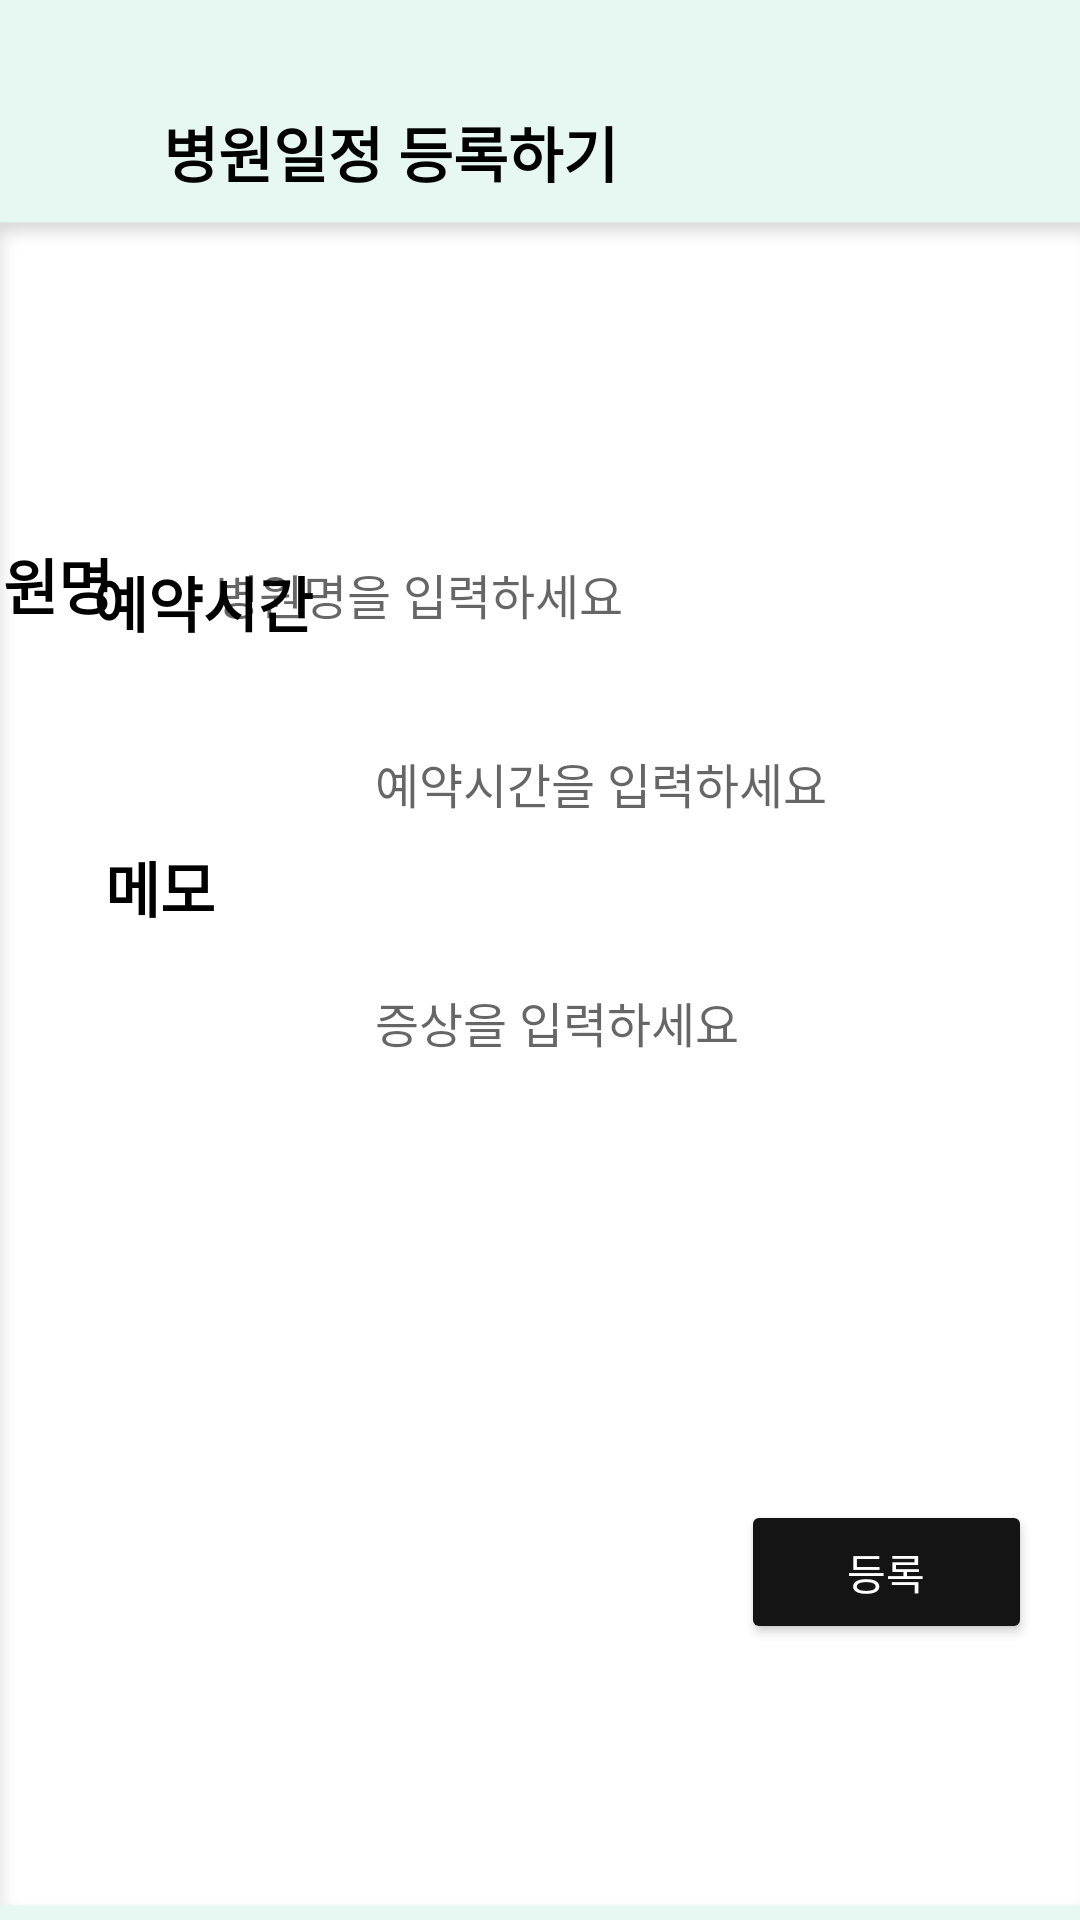

Produce the Android XML layout that renders to this screen, including the resource entries it uses.
<!-- AndroidManifest.xml: application theme Theme.Application_Login -->
<!-- res/layout/activity_hospital.xml -->
<?xml version="1.0" encoding="utf-8"?>
<androidx.constraintlayout.widget.ConstraintLayout xmlns:android="http://schemas.android.com/apk/res/android"
    xmlns:app="http://schemas.android.com/apk/res-auto"
    xmlns:tools="http://schemas.android.com/tools"
    android:layout_width="match_parent"
    android:layout_height="match_parent"
    android:layout_weight="3"
    android:background="@drawable/background"
    tools:context=".Activity_Hospital">

    <RelativeLayout
        android:id="@+id/layout_01"
        android:layout_width="match_parent"
        android:layout_height="0dp"
        android:layout_weight="1"
        android:gravity="center_horizontal"
        android:orientation="horizontal"
        tools:ignore="MissingConstraints">

    </RelativeLayout>

    <RelativeLayout
        android:id="@+id/layout_02"
        android:layout_width="380dp"
        android:layout_height="184dp"

        android:layout_marginBottom="16dp"
        android:gravity="center_horizontal"
        android:orientation="horizontal"
        app:layout_constraintBottom_toTopOf="@+id/view_content2"
        app:layout_constraintEnd_toEndOf="parent"
        tools:ignore="MissingConstraints">

        <EditText
            android:id="@+id/hospital_content"
            android:layout_width="248dp"
            android:layout_height="36dp"
            android:layout_alignParentEnd="true"
            android:layout_marginTop="144dp"
            android:layout_marginEnd="43dp"
            android:background="@drawable/memo"
            android:padding="5dp"
            android:hint="병원명을 입력하세요"
            android:textColor="#000000"
            android:textSize="16sp"
            tools:layout_editor_absoluteX="133dp" />

        <TextView
            android:id="@+id/textView2"
            android:layout_width="60dp"
            android:layout_height="30dp"
            android:layout_below="@+id/textView"
            android:layout_marginTop="116dp"
            android:layout_marginEnd="24dp"
            android:layout_toStartOf="@+id/hospital_content"
            android:text="병원명"
            android:textColor="#000"
            android:textSize="20dp"
            android:textStyle="bold" />

        <ImageView
            android:id="@+id/imageView"
            android:layout_width="40dp"
            android:layout_height="45dp"
            android:layout_alignBottom="@+id/textView"
            android:layout_marginEnd="26dp"
            android:layout_marginBottom="-16dp"
            android:layout_toStartOf="@+id/textView"
            app:srcCompat="@drawable/hospital" />

        <TextView
            android:id="@+id/textView"
            android:layout_width="198dp"
            android:layout_height="28dp"
            android:layout_marginEnd="-186dp"
            android:layout_toStartOf="@+id/hospital_content"
            android:text="병원일정 등록하기"
            android:textColor="#000"
            android:textSize="20dp"
            android:textStyle="bold" />

    </RelativeLayout>

    <Button
        android:id="@+id/button"
        android:layout_width="97dp"
        android:layout_height="48dp"
        android:layout_marginEnd="16dp"
        android:layout_marginBottom="92dp"
        android:backgroundTint="#141415"
        android:text="등록"
        android:textColor="#FFF"
        app:layout_constraintBottom_toBottomOf="parent"
        app:layout_constraintEnd_toEndOf="parent" />

    <EditText
        android:id="@+id/view_content02"
        android:layout_width="242dp"
        android:layout_height="251dp"
        android:layout_marginStart="120dp"
        android:layout_marginTop="324dp"
        android:background="@drawable/memo"
        android:padding="5dp"
        android:hint="증상을 입력하세요"
        android:gravity="top"
        android:textColor="#000000"
        android:textSize="16sp"
        app:layout_constraintEnd_toEndOf="parent"
        app:layout_constraintHorizontal_bias="0.0"
        app:layout_constraintStart_toStartOf="parent"
        app:layout_constraintTop_toTopOf="parent" />

    <TextView
        android:id="@+id/textView4"
        android:layout_width="45dp"
        android:layout_height="45dp"
        android:layout_marginEnd="40dp"
        android:text="메모"
        android:textColor="#000"
        android:textSize="20dp"
        android:textStyle="bold"
        app:layout_constraintBottom_toBottomOf="parent"
        app:layout_constraintEnd_toStartOf="@+id/view_content02"
        app:layout_constraintTop_toBottomOf="@+id/layout_01"
        app:layout_constraintVertical_bias="0.472" />

    <EditText
        android:id="@+id/view_content2"
        android:layout_width="250dp"
        android:layout_height="50dp"
        android:layout_marginStart="120dp"
        android:layout_marginTop="236dp"
        android:layout_marginEnd="30dp"
        android:background="@drawable/memo"
        android:padding="5dp"
        android:hint="예약시간을 입력하세요"
        android:textColor="#000000"
        android:textSize="16sp"
        app:layout_constraintEnd_toEndOf="parent"
        app:layout_constraintHorizontal_bias="0.0"
        app:layout_constraintStart_toStartOf="parent"
        app:layout_constraintTop_toTopOf="parent" />

    <TextView
        android:id="@+id/textView3"
        android:layout_width="80dp"
        android:layout_height="30dp"
        android:layout_marginStart="30dp"
        android:layout_marginTop="90dp"
        android:text="예약시간"
        android:textColor="#000"
        android:textSize="20dp"
        android:textStyle="bold"
        app:layout_constraintBottom_toTopOf="@+id/textView4"
        app:layout_constraintEnd_toStartOf="@+id/view_content2"
        app:layout_constraintHorizontal_bias="0.1"
        app:layout_constraintStart_toStartOf="parent"
        app:layout_constraintTop_toTopOf="parent"
        app:layout_constraintVertical_bias="0.596" />


</androidx.constraintlayout.widget.ConstraintLayout>
<!-- resources referenced by this layout -->
<resources>
  <!-- drawable background: png bitmap (drawable, 6710 bytes) -->
  <style name="Theme.Application_Login" parent="Theme.AppCompat.Light">
          
          <item name="colorPrimary">@color/purple_500</item>
          <item name="colorPrimaryVariant">@color/purple_700</item>
          <item name="colorOnPrimary">@color/white</item>
          
          <item name="colorSecondary">@color/teal_200</item>
          <item name="colorSecondaryVariant">@color/teal_700</item>
          <item name="colorOnSecondary">@color/black</item>
          
          <item name="android:statusBarColor">?attr/colorPrimaryVariant</item>
          
          <item name="windowNoTitle">true</item>
      </style>
  <color name="purple_500">#FF6200EE</color>
  <color name="purple_700">#FF3700B3</color>
  <color name="white">#FFFFFFFF</color>
  <color name="teal_200">#FF03DAC5</color>
  <color name="teal_700">#FF018786</color>
  <color name="black">#FF000000</color>
</resources>
